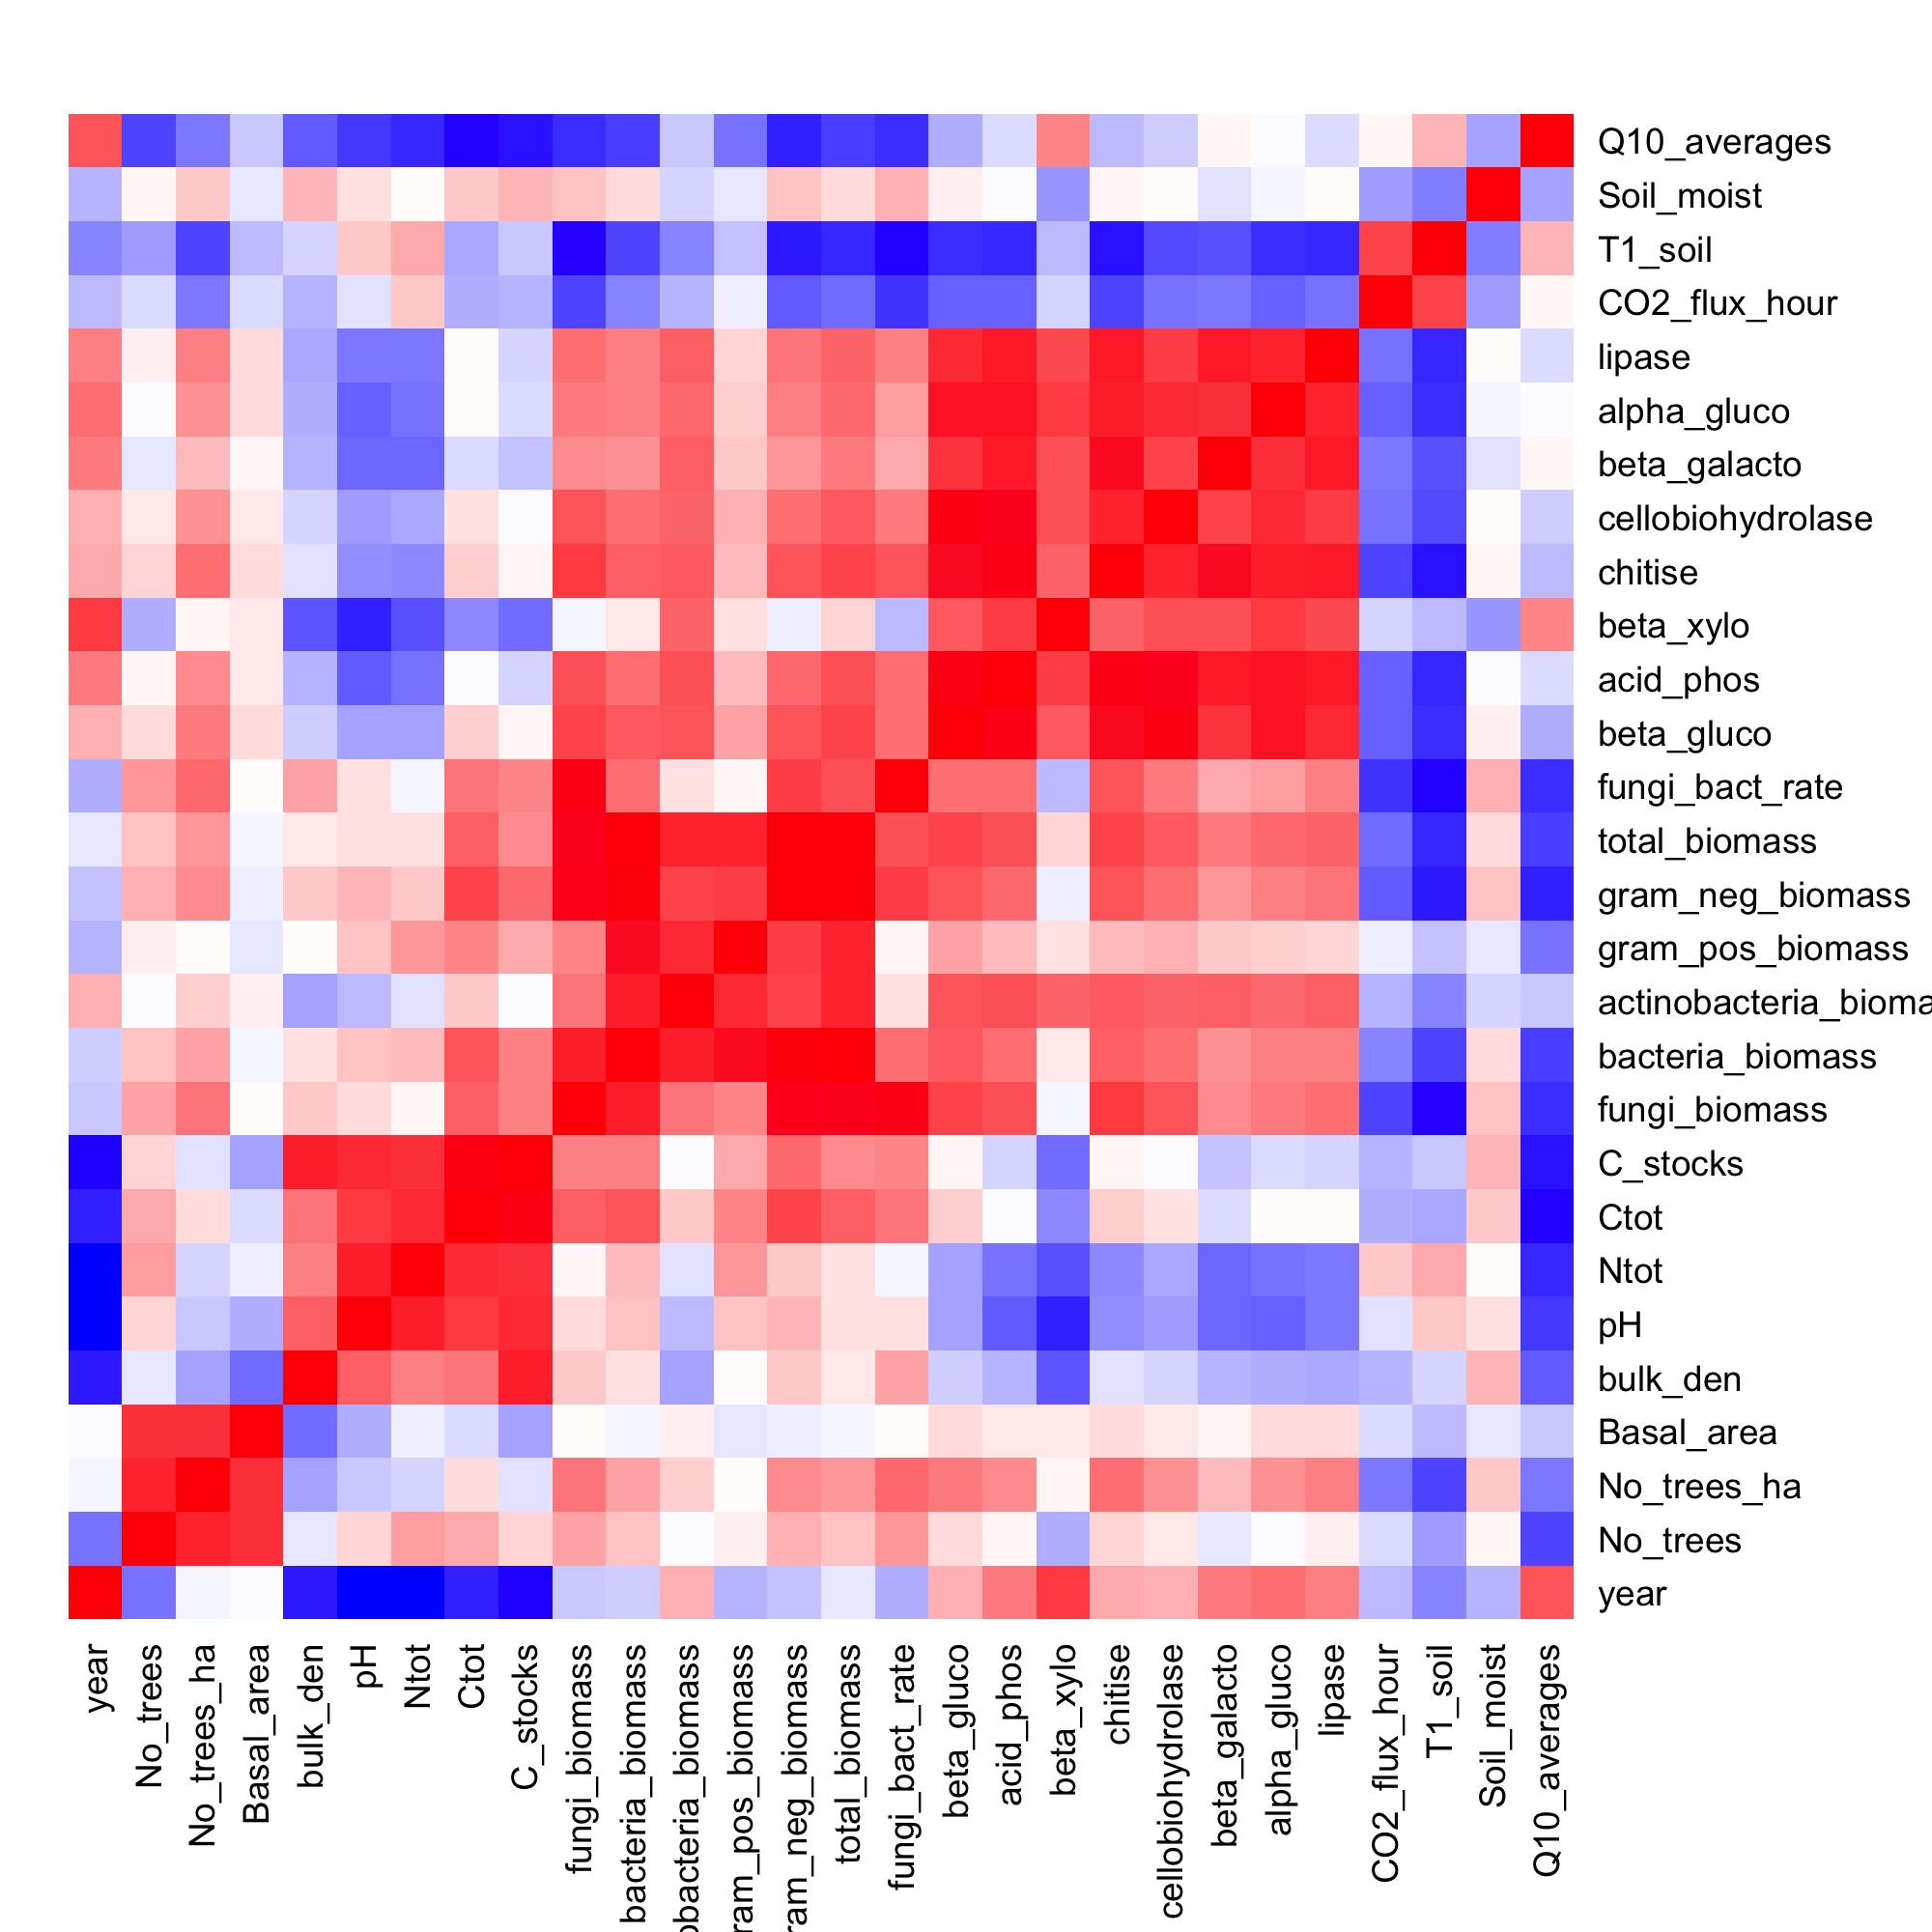

The file beside this chart, header and first rows:
, year, No_trees, No_trees_ha, Basal_area, bulk_den, pH, Ntot, Ctot, C_stocks, fungi_biomass, bacteria_biomass, actinobacteria_biomass, gram_pos_biomass, gram_neg_biomass, total_biomass, fungi_bact_rate, beta_gluco, acid_phos, beta_xylo, chitise, cellobiohydrolase, beta_galacto, alpha_gluco
year, 1, -0.3502, 0.04431, 0.05619, -0.6227, -0.8604, -0.8528, -0.6123, -0.7053, -0.08719, -0.07724, 0.3016, -0.138, -0.1085, -0.003345, -0.1617, 0.3006, 0.4659, 0.6941, 0.3256, 0.3012, 0.4626, 0.5012
No_trees, -0.3502, 1, 0.7693, 0.7325, 0.01195, 0.1871, 0.3567, 0.3203, 0.1992, 0.3358, 0.2466, 0.06222, 0.1244, 0.2965, 0.2442, 0.3684, 0.1807, 0.0988, -0.1677, 0.1884, 0.1431, 0.003358, 0.06343
No_trees_ha, 0.04431, 0.7693, 1, 0.7324, -0.2066, -0.08113, -0.05093, 0.1721, -0.01236, 0.4975, 0.3322, 0.2147, 0.07734, 0.4142, 0.3848, 0.5225, 0.4666, 0.4167, 0.09798, 0.5156, 0.3918, 0.2721, 0.3951
Basal_area, 0.05619, 0.7325, 0.7324, 1, -0.3613, -0.1631, 0.0165, -0.03828, -0.1955, 0.08428, 0.0411, 0.1217, 0.009824, 0.03259, 0.04375, 0.08649, 0.1644, 0.1279, 0.1293, 0.1678, 0.141, 0.09073, 0.1631
bulk_den, -0.6227, 0.01195, -0.2066, -0.3613, 1, 0.5577, 0.4464, 0.4834, 0.7776, 0.2334, 0.1521, -0.1918, 0.07022, 0.2298, 0.1438, 0.3314, -0.06825, -0.1413, -0.4393, -0.01701, -0.05939, -0.1453, -0.1561
pH, -0.8604, 0.1871, -0.08113, -0.1631, 0.5577, 1, 0.7899, 0.7022, 0.7542, 0.1688, 0.2513, -0.1173, 0.2532, 0.2862, 0.1614, 0.1555, -0.2052, -0.4153, -0.6047, -0.2584, -0.2232, -0.3795, -0.4133
Ntot, -0.8528, 0.3567, -0.05093, 0.0165, 0.4464, 0.7899, 1, 0.7402, 0.7335, 0.105, 0.2634, -0.01848, 0.3753, 0.2294, 0.1594, 0.03386, -0.1943, -0.358, -0.4652, -0.2743, -0.1794, -0.3952, -0.3503
Ctot, -0.6123, 0.3203, 0.1721, -0.03828, 0.4834, 0.7022, 0.7402, 1, 0.915, 0.5664, 0.5995, 0.2207, 0.4354, 0.6551, 0.5651, 0.4813, 0.2157, 0.06508, -0.2716, 0.2008, 0.1617, -0.03226, 0.07313
C_stocks, -0.7053, 0.1992, -0.01236, -0.1955, 0.7776, 0.7542, 0.7335, 0.915, 1, 0.4533, 0.4563, 0.06128, 0.3278, 0.5204, 0.4223, 0.4303, 0.09077, -0.05238, -0.3721, 0.09374, 0.06772, -0.1066, -0.04077
fungi_biomass, -0.08719, 0.3358, 0.4975, 0.08428, 0.2334, 0.1688, 0.105, 0.5664, 0.4533, 1, 0.781, 0.4812, 0.424, 0.8723, 0.8655, 0.8982, 0.6534, 0.6199, 0.04327, 0.6888, 0.6054, 0.4068, 0.4712
bacteria_biomass, -0.07724, 0.2466, 0.3322, 0.0411, 0.1521, 0.2513, 0.2634, 0.5995, 0.4563, 0.781, 1, 0.7893, 0.8511, 0.9584, 0.9823, 0.5089, 0.5882, 0.5148, 0.1378, 0.5567, 0.5017, 0.3969, 0.4425
actinobacteria_biomass, 0.3016, 0.06222, 0.2147, 0.1217, -0.1918, -0.1173, -0.01848, 0.2207, 0.06128, 0.4812, 0.7893, 1, 0.756, 0.6493, 0.7729, 0.1564, 0.5948, 0.6123, 0.55, 0.5902, 0.5458, 0.5694, 0.5301
gram_pos_biomass, -0.138, 0.1244, 0.07734, 0.009824, 0.07022, 0.2532, 0.3753, 0.4354, 0.3278, 0.424, 0.8511, 0.756, 1, 0.6781, 0.7661, 0.1018, 0.334, 0.2683, 0.1464, 0.2567, 0.2958, 0.2335, 0.2159
gram_neg_biomass, -0.1085, 0.2965, 0.4142, 0.03259, 0.2298, 0.2862, 0.2294, 0.6551, 0.5204, 0.8723, 0.9584, 0.6493, 0.6781, 1, 0.9706, 0.6715, 0.6036, 0.5202, 0.03233, 0.5937, 0.4988, 0.3732, 0.4571
total_biomass, -0.003345, 0.2442, 0.3848, 0.04375, 0.1438, 0.1614, 0.1594, 0.5651, 0.4223, 0.8655, 0.9823, 0.7729, 0.7661, 0.9706, 1, 0.624, 0.6631, 0.6162, 0.1856, 0.654, 0.579, 0.4704, 0.5217
fungi_bact_rate, -0.1617, 0.3684, 0.5225, 0.08649, 0.3314, 0.1555, 0.03386, 0.4813, 0.4303, 0.8982, 0.5089, 0.1564, 0.1018, 0.6715, 0.624, 1, 0.5093, 0.5031, -0.1175, 0.6056, 0.4615, 0.3133, 0.3491
beta_gluco, 0.3006, 0.1807, 0.4666, 0.1644, -0.06825, -0.2052, -0.1943, 0.2157, 0.09077, 0.6534, 0.5882, 0.5948, 0.334, 0.6036, 0.6631, 0.5093, 1, 0.8982, 0.5805, 0.8424, 0.9202, 0.7186, 0.8174
acid_phos, 0.4659, 0.0988, 0.4167, 0.1279, -0.1413, -0.4153, -0.358, 0.06508, -0.05238, 0.6199, 0.5148, 0.6123, 0.2683, 0.5202, 0.6162, 0.5031, 0.8982, 1, 0.681, 0.8914, 0.8595, 0.8009, 0.8225
beta_xylo, 0.6941, -0.1677, 0.09798, 0.1293, -0.4393, -0.6047, -0.4652, -0.2716, -0.3721, 0.04327, 0.1378, 0.55, 0.1464, 0.03233, 0.1856, -0.1175, 0.5805, 0.681, 1, 0.5414, 0.6148, 0.6224, 0.6895
chitise, 0.3256, 0.1884, 0.5156, 0.1678, -0.01701, -0.2584, -0.2743, 0.2008, 0.09374, 0.6888, 0.5567, 0.5902, 0.2567, 0.5937, 0.654, 0.6056, 0.8424, 0.8914, 0.5414, 1, 0.7755, 0.8379, 0.7887
cellobiohydrolase, 0.3012, 0.1431, 0.3918, 0.141, -0.05939, -0.2232, -0.1794, 0.1617, 0.06772, 0.6054, 0.5017, 0.5458, 0.2958, 0.4988, 0.579, 0.4615, 0.9202, 0.8595, 0.6148, 0.7755, 1, 0.6487, 0.7515
beta_galacto, 0.4626, 0.003358, 0.2721, 0.09073, -0.1453, -0.3795, -0.3952, -0.03226, -0.1066, 0.4068, 0.3969, 0.5694, 0.2335, 0.3732, 0.4704, 0.3133, 0.7186, 0.8009, 0.6224, 0.8379, 0.6487, 1, 0.728
alpha_gluco, 0.5012, 0.06343, 0.3951, 0.1631, -0.1561, -0.4133, -0.3503, 0.07313, -0.04077, 0.4712, 0.4425, 0.5301, 0.2159, 0.4571, 0.5217, 0.3491, 0.8174, 0.8225, 0.6895, 0.7887, 0.7515, 0.728, 1
lipase, 0.4519, 0.1175, 0.443, 0.1793, -0.1891, -0.3384, -0.3358, 0.08317, -0.04711, 0.5102, 0.4554, 0.5585, 0.2, 0.4801, 0.5373, 0.4423, 0.7402, 0.8097, 0.6297, 0.8115, 0.6675, 0.8063, 0.7645
CO2_flux_hour, -0.1239, -0.02696, -0.3229, -0.02984, -0.1484, -0.00806, 0.2323, -0.1649, -0.1406, -0.4884, -0.2992, -0.1398, 0.02712, -0.4287, -0.372, -0.5546, -0.3975, -0.3991, -0.04369, -0.497, -0.3445, -0.3214, -0.4022
T1_soil, -0.2982, -0.2277, -0.5067, -0.1308, -0.05807, 0.2327, 0.3144, -0.1875, -0.09557, -0.6704, -0.4998, -0.2905, -0.115, -0.635, -0.5924, -0.69, -0.5673, -0.5977, -0.1287, -0.6506, -0.4724, -0.4615, -0.5781
Soil_moist, -0.1457, 0.1029, 0.2316, -0.001187, 0.2784, 0.1559, 0.08811, 0.2352, 0.2783, 0.2487, 0.1633, -0.05975, -0.003319, 0.2557, 0.1782, 0.2991, 0.1219, 0.05121, -0.2434, 0.1025, 0.08446, -0.02078, 0.04138
Q10_averages, 0.6017, -0.5048, -0.3258, -0.09011, -0.4207, -0.5407, -0.5858, -0.6855, -0.6446, -0.5804, -0.5194, -0.09106, -0.3426, -0.6002, -0.5144, -0.5703, -0.1614, -0.03431, 0.4261, -0.1335, -0.0754, 0.0988, 0.05802
